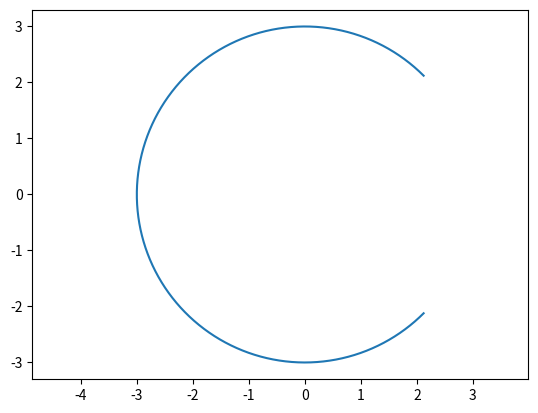

Here is the Python script that generated this plot:
import matplotlib.pyplot as plt
import numpy as np
import sys
sys.path.append('C:/Userslbylzk/Documents/BaiduSyncdisk/Flowers')

""""""
# 从point1到point2的圆弧
""""""

# 顺时针


def arc(center, point1, point2, color='b'):
    # 计算端点到圆心的向量
    vector1 = np.array(point1) - np.array(center)
    vector2 = np.array(point2) - np.array(center)

    # 计算向量的模长
    r1 = np.linalg.norm(vector1)
    r2 = np.linalg.norm(vector2)

    # 计算向量之间的夹角
    theta1 = np.arctan2(vector1[1], vector1[0])
    theta2 = np.arctan2(vector2[1], vector2[0])

    # 确保 theta2 > theta1
    if theta1 < theta2:
        theta1 += 2 * np.pi

    # 计算圆弧上的点
    t = np.linspace(theta1, theta2, 100)
    x = center[0] + r1 * np.cos(t)
    y = center[1] + r1 * np.sin(t)

    # X,Y轴等长
    plt.axis('equal')
    # 绘制圆弧
    plt.plot(x, y, color)

# 逆时针


def arc_inverse(center, point1, point2, color='b'):
    # 计算端点到圆心的向量
    vector1 = np.array(point1) - np.array(center)
    vector2 = np.array(point2) - np.array(center)

    # 计算向量的模长
    r1 = np.linalg.norm(vector1)
    r2 = np.linalg.norm(vector2)

    # 计算向量之间的夹角
    theta1 = np.arctan2(vector1[1], vector1[0])
    theta2 = np.arctan2(vector2[1], vector2[0])

    # 确保 theta2 > theta1
    if theta2 < theta1:
        theta2 += 2 * np.pi

    # 计算圆弧上的点
    t = np.linspace(theta1, theta2, 100)
    x = center[0] + r1 * np.cos(t)
    y = center[1] + r1 * np.sin(t)

    # X,Y轴等长
    plt.axis('equal')
    # 绘制圆弧
    plt.plot(x, y, color)

    """通过角度画圆弧
    """


def arc_degree(center, radius, angle1, angle2):
    angle = np.linspace(angle1, angle2, 1000)
    x = center[0] + radius * np.cos(angle)
    y = center[1] + radius * np.sin(angle)
    plt.axis('equal')
    plt.plot(x, y)


arc_degree((0, 0), 3, np.pi/4, 7*np.pi/4)


# 示例
# arc((1, 1), (2, 1), (1, 0), 'r')
# arc((1, 1), (1, 0), (2, 1), 'r')
# arc_inverse((1, 1), (1, 0), (2, 1), 'g')
# plt.axis('equal')
plt.show()
